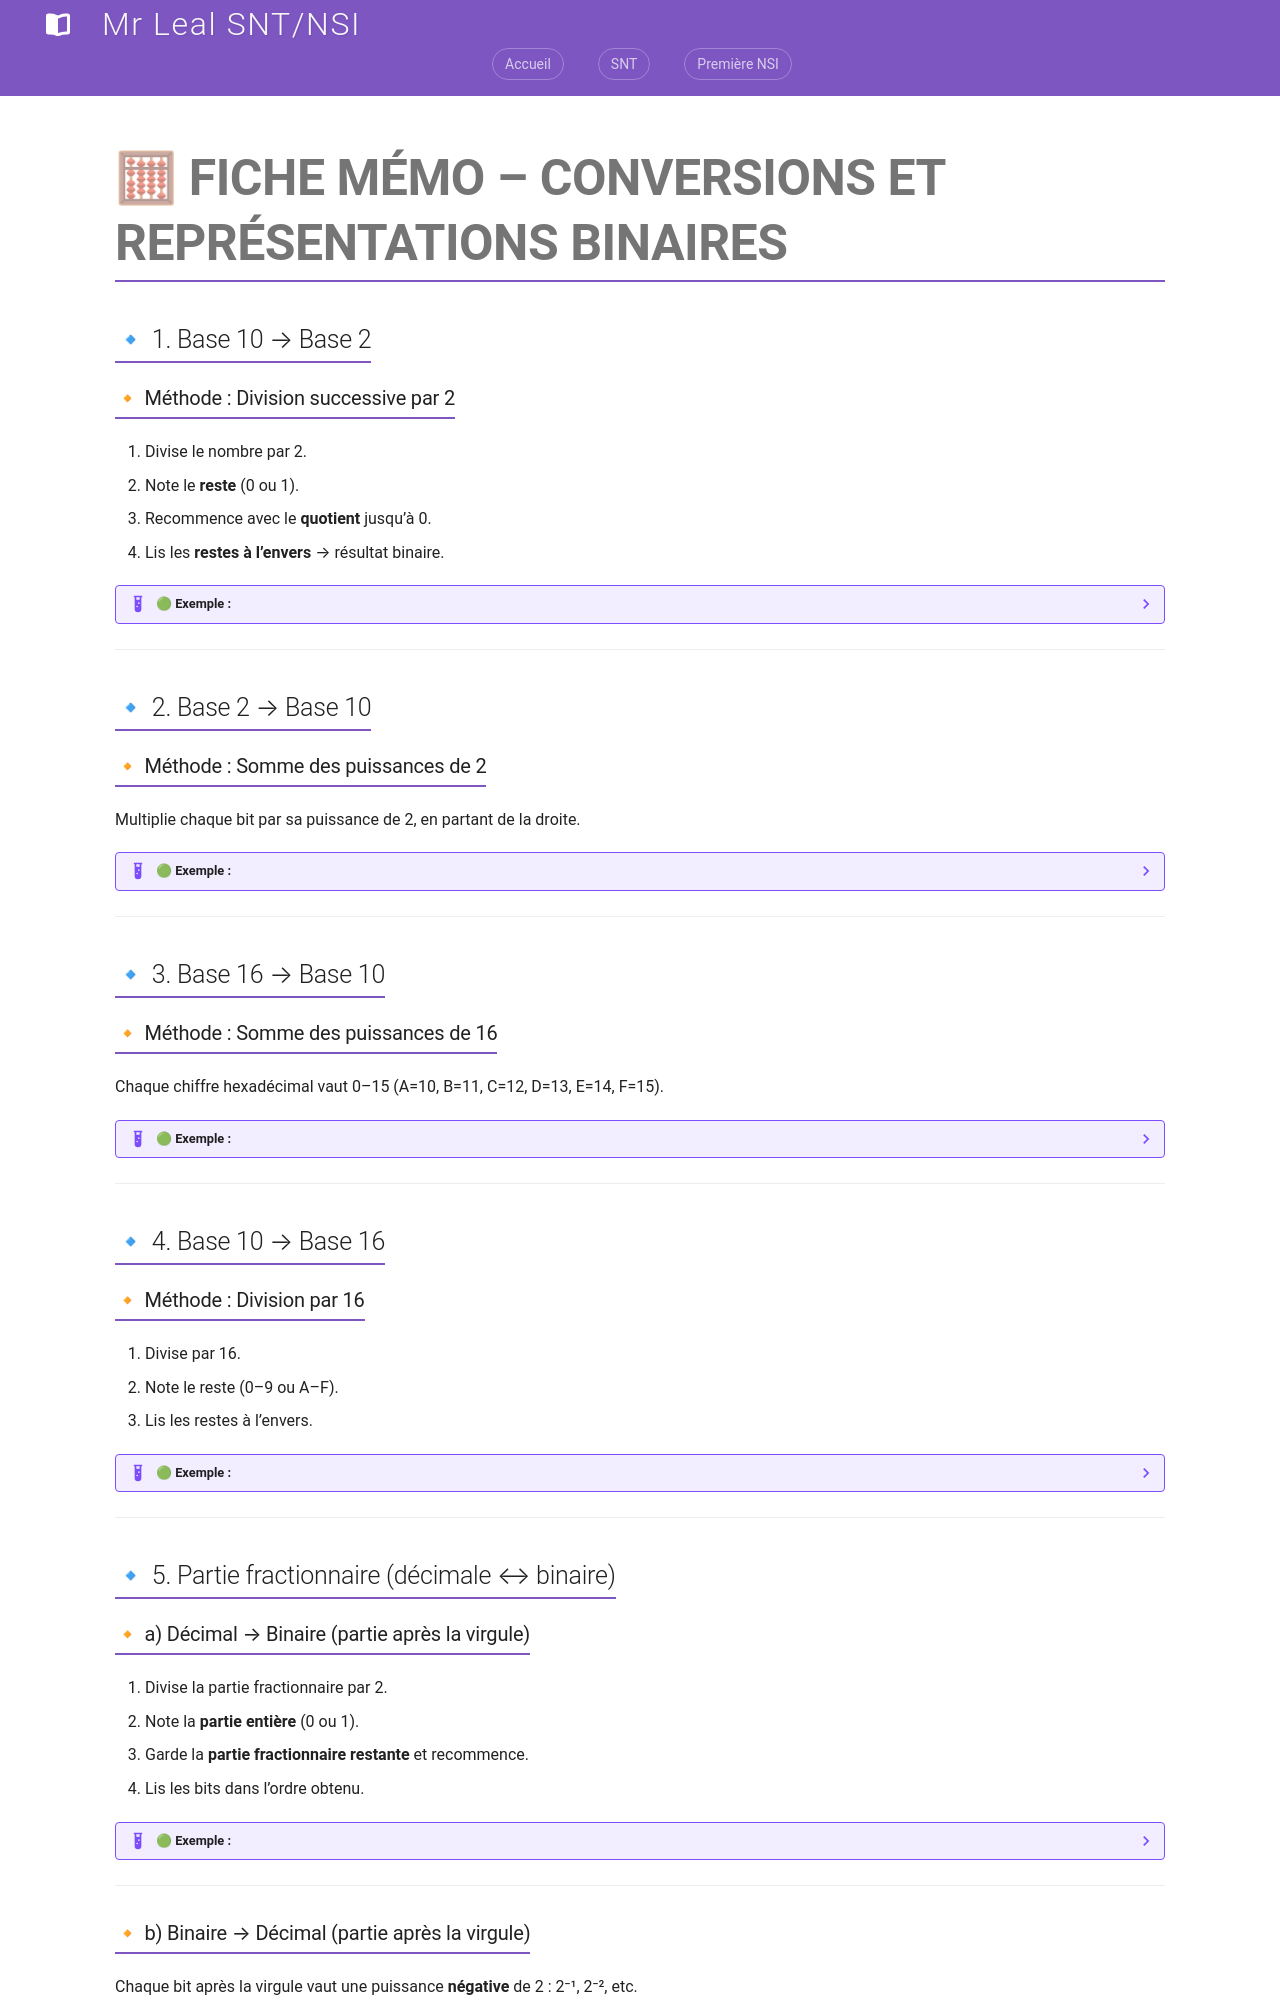

repository: jemangedespatate/projet_mkdocs · page: NSI_1/type_et_valeur_de_base/fiche_memo/index.html · generator: mkdocs

# 🧮 FICHE MÉMO – CONVERSIONS ET REPRÉSENTATIONS BINAIRES

## 🔹 1. Base 10 → Base 2

### 🔸 Méthode : Division successive par 2

1. Divise le nombre par 2.
2. Note le **reste** (0 ou 1).
3. Recommence avec le **quotient** jusqu’à 0.
4. Lis les **restes à l’envers** → résultat binaire.

??? example "🟢 Exemple :"

    ```
    25 = 12 ÷ 2 + 1   
    12 = 6 ÷ 2  + 0   
    6 = 3 ÷ 2 + 0   
    3 = 1 ÷ 2 + 1   
    1 = 0 ÷ 2 + 1  

    25₁₀ = 11001₂  
    ```
---

## 🔹 2. Base 2 → Base 10

### 🔸 Méthode : Somme des puissances de 2

Multiplie chaque bit par sa puissance de 2, en partant de la droite.

??? example "🟢 Exemple :"

    ```
    11001₂ = (1×2⁴) + (1×2³) + (0×2²) + (0×2¹) + (1×2⁰)

    = 16 + 8 + 1
    = 25₁₀
    ```

---

## 🔹 3. Base 16 → Base 10

### 🔸 Méthode : Somme des puissances de 16

Chaque chiffre hexadécimal vaut 0–15 (A=10, B=11, C=12, D=13, E=14, F=15).

??? example "🟢 Exemple :"

    ```
    3A₁₆ = (3×16¹) + (10×16⁰) = 48 + 10 = 58₁₀
    ```
---

## 🔹 4. Base 10 → Base 16

### 🔸 Méthode : Division par 16

1. Divise par 16.
2. Note le reste (0–9 ou A–F).
3. Lis les restes à l’envers.

??? example "🟢 Exemple :"

    ```
    254 = 15 × 16 + 14   → reste 14 → E  
    15  = 0 × 16  + 15   → reste 15 → F  

    254₁₀ = FE₁₆
    ```
---

## 🔹 5. Partie fractionnaire (décimale ↔ binaire)

### 🔸 a) Décimal → Binaire (partie après la virgule)

1. Divise la partie fractionnaire par 2.
2. Note la **partie entière** (0 ou 1).
3. Garde la **partie fractionnaire restante** et recommence.
4. Lis les bits dans l’ordre obtenu.

??? example "🟢 Exemple :"

    ```
    0,625 = 1 × 2 + 1,25
    0,25 = 0 × 2 + 0,5
    0,5 = 1 × 2 + 0

    0,625₁₀ = 0,101₂
    ```
---
